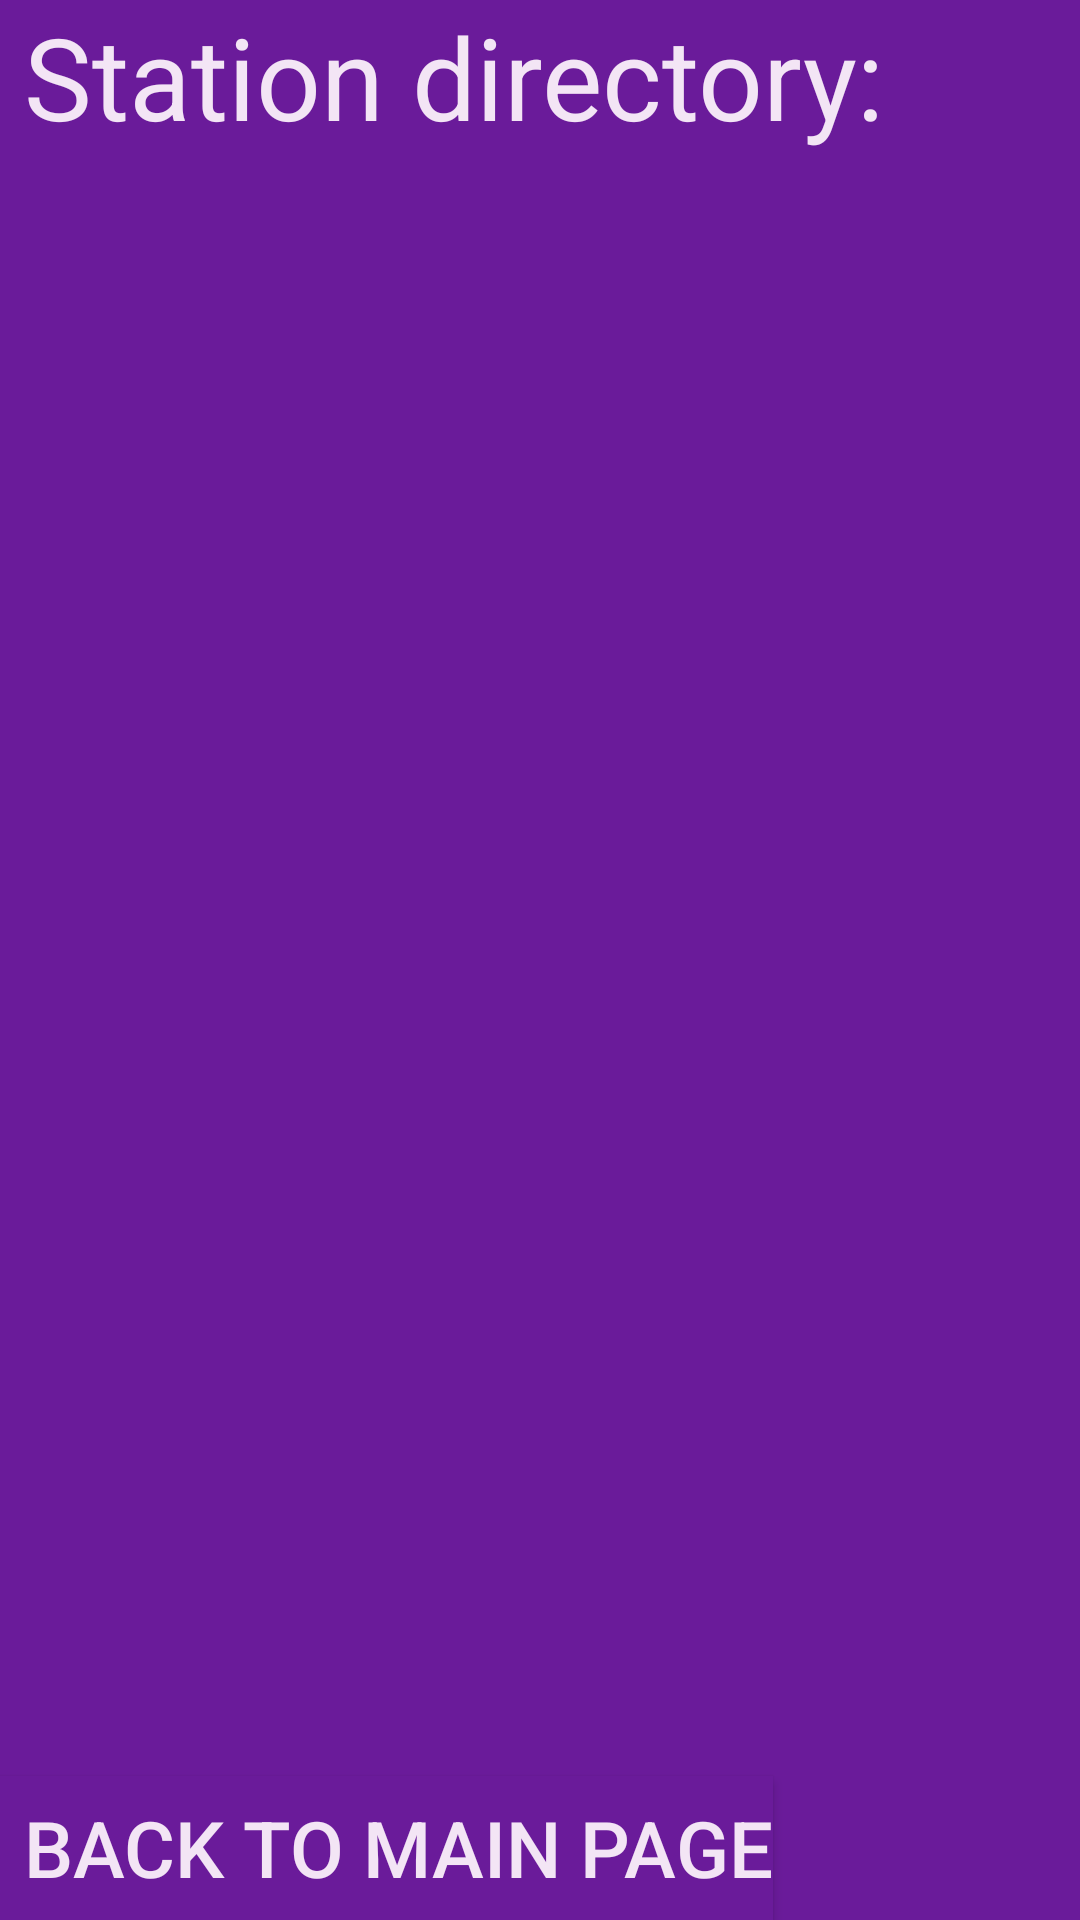

Reconstruct the res/layout file that produces this screen, plus the resources it refers to.
<!-- AndroidManifest.xml: application theme AppTheme -->
<!-- res/layout/activity_directory.xml -->
<?xml version="1.0" encoding="utf-8"?>
<RelativeLayout xmlns:android="http://schemas.android.com/apk/res/android"
    xmlns:app="http://schemas.android.com/apk/res-auto"
    xmlns:tools="http://schemas.android.com/tools"
    android:layout_width="match_parent"
    android:layout_height="match_parent"
    android:background="#6A1B9A"
    tools:context=".DirectoryActivity">

    <TextView
        android:id="@+id/directoryTitle"
        android:layout_width="wrap_content"
        android:layout_height="wrap_content"
        android:layout_marginLeft="8dp"
        android:paddingBottom="32dp"
        android:text="Station directory:"
        android:textColor="#F3E5F5"
        android:textSize="38sp" />

    <ListView
        android:id="@+id/list"
        android:layout_width="match_parent"
        android:layout_height="wrap_content"
        android:layout_above="@+id/backButton"
        android:layout_below="@+id/directoryTitle" />


    <Button
        android:id="@+id/backButton"
        android:layout_width="wrap_content"
        android:layout_height="wrap_content"
        android:layout_alignParentBottom="true"
        android:background="#6A1B9A"
        android:paddingLeft="8dp"
        android:text="Back To Main Page"
        android:textColor="#F3E5F5"
        android:textSize="26sp" />


</RelativeLayout>
<!-- resources referenced by this layout -->
<resources>
  <style name="AppTheme" parent="Theme.AppCompat.Light.DarkActionBar">
          
          <item name="colorPrimary">#4A148C</item>
          <item name="colorPrimaryDark">#263238</item>
          <item name="colorAccent">@color/colorAccent</item>
      </style>
  <!-- not gathered from this repository: default colours our renderer supplied (Android Studio template values) -->
  <color name="colorAccent">#FF03DAC5</color>
</resources>
